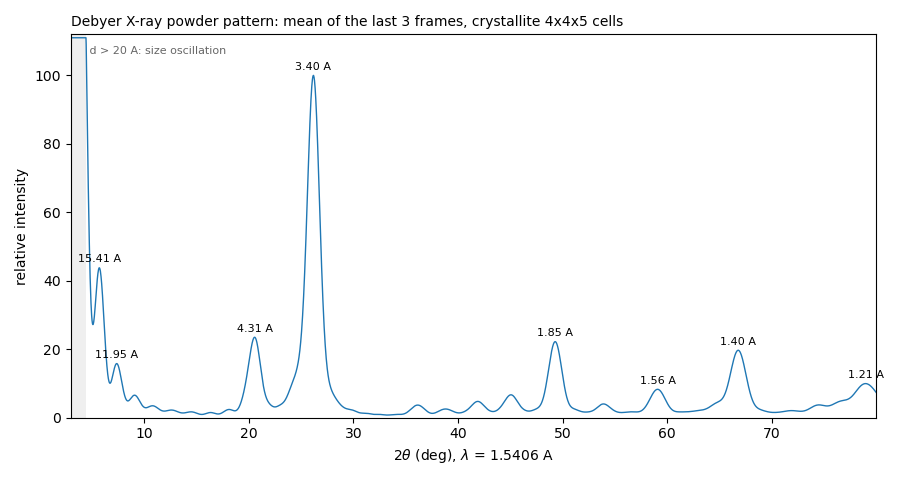

The data file committed next to this chart (first rows):
two_theta_deg, intensity, relative_intensity
3.01, 2535, 403.5
3.03, 2364, 376.4
3.05, 2203, 350.7
3.07, 2050, 326.4
3.09, 1907, 303.6
3.11, 1773, 282.2
3.13, 1648, 262.3
3.15, 1532, 243.8
3.17, 1425, 226.8
3.19, 1327, 211.2
3.21, 1237, 197
3.23, 1156, 184.1
3.25, 1084, 172.5
3.27, 1019, 162.2
3.29, 962.2, 153.2
3.31, 912.6, 145.3
3.33, 870.1, 138.5
3.35, 834.3, 132.8
3.37, 804.8, 128.1
3.39, 781.1, 124.4
3.41, 763.1, 121.5
3.43, 750.1, 119.4
3.45, 742, 118.1
3.47, 738.1, 117.5
3.49, 738.2, 117.5
3.51, 741.9, 118.1
3.53, 748.8, 119.2
3.55, 758.5, 120.7
3.57, 770.6, 122.7
3.59, 784.8, 124.9
3.61, 800.7, 127.5
3.63, 818, 130.2
3.65, 836.4, 133.2
3.67, 855.6, 136.2
3.69, 875.3, 139.3
3.71, 895.2, 142.5
3.73, 915.1, 145.7
3.75, 934.6, 148.8
3.77, 953.7, 151.8
3.79, 972, 154.7
3.81, 989.5, 157.5
3.83, 1006, 160.1
3.85, 1021, 162.5
3.87, 1035, 164.7
3.89, 1047, 166.7
3.91, 1058, 168.4
3.93, 1067, 169.8
3.95, 1074, 170.9
3.97, 1079, 171.8
3.99, 1083, 172.3
4.01, 1084, 172.6
4.03, 1084, 172.5
4.05, 1081, 172.2
4.07, 1077, 171.5
4.09, 1071, 170.5
4.11, 1063, 169.2
4.13, 1053, 167.7
4.15, 1042, 165.8
4.17, 1028, 163.7
4.19, 1013, 161.3
... 3,790 more rows
